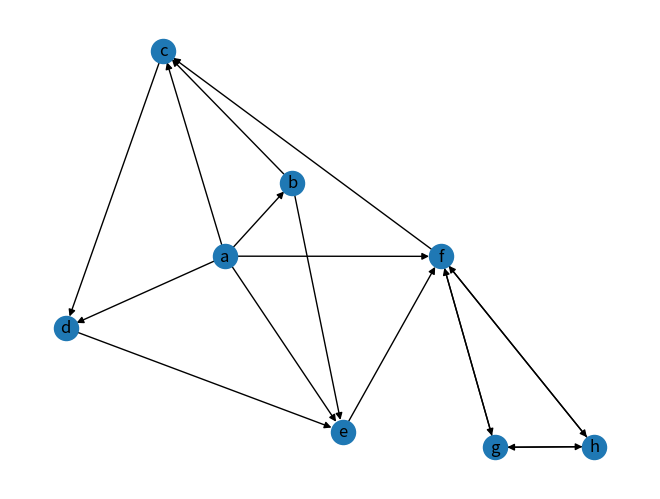

Generate this figure with matplotlib:
import matplotlib.pyplot as plt
import networkx as nx


class Graph_Matrix:
	"""
	Adjacency Matrix
	"""

	def __init__(self, vertices=[], matrix=[]):
		"""

		:param vertices:a dict with vertex id and index of matrix , such as {vertex:index}
		:param matrix: a matrix
		"""
		self.matrix = matrix
		self.edges_dict = {}  # {(tail, head):weight}
		self.edges_array = []  # (tail, head, weight)
		self.vertices = vertices
		self.num_edges = 0

		# if provide adjacency matrix then create the edges list
		if len(matrix) > 0:
			if len(vertices) != len(matrix):
				raise IndexError
			self.edges = self.getAllEdges()
			self.num_edges = len(self.edges)

		# if do not provide a adjacency matrix, but provide the vertices list, build a matrix with 0
		elif len(vertices) > 0:
			self.matrix = [[0 for col in range(len(vertices))] for row in range(len(vertices))]

		self.num_vertices = len(self.matrix)

	def isOutRange(self, x):
		try:
			if x >= self.num_vertices or x <= 0:
				raise IndexError
		except IndexError:
			print("节点下标出界")

	def isEmpty(self):
		if self.num_vertices == 0:
			self.num_vertices = len(self.matrix)
		return self.num_vertices == 0

	def add_vertex(self, key):
		if key not in self.vertices:
			self.vertices[key] = len(self.vertices) + 1

		# add a vertex mean add a row and a column
		# add a column for every row
		for i in range(self.getVerticesNumbers()):
			self.matrix[i].append(0)

		self.num_vertices += 1

		nRow = [0] * self.num_vertices
		self.matrix.append(nRow)

	def getVertex(self, key):
		pass

	def add_edges_from_list(self, edges_list):  # edges_list : [(tail, head, weight),()]
		for i in range(len(edges_list)):
			self.add_edge(edges_list[i][0], edges_list[i][1], edges_list[i][2], )

	def add_edge(self, tail, head, cost=0):
		# if self.vertices.index(tail) >= 0:
		# 	self.addVertex(tail)
		if tail not in self.vertices:
			self.add_vertex(tail)
		# if self.vertices.index(head) >= 0:
		# 	self.addVertex(head)
		if head not in self.vertices:
			self.add_vertex(head)

		# for directory matrix
		self.matrix[self.vertices.index(tail)][self.vertices.index(head)] = cost
		# for non-directory matrix
		# self.matrix[self.vertices.index(fromV)][self.vertices.index(toV)] = \
		# 	self.matrix[self.vertices.index(toV)][self.vertices.index(fromV)] = cost

		self.edges_dict[(tail, head)] = cost
		self.edges_array.append((tail, head, cost))
		self.num_edges = len(self.edges_dict)

	def getEdges(self, V):
		pass

	def getVerticesNumbers(self):
		if self.num_vertices == 0:
			self.num_vertices = len(self.matrix)
		return self.num_vertices

	def getAllVertices(self):
		return self.vertices

	def getAllEdges(self):
		for i in range(len(self.matrix)):
			for j in range(len(self.matrix)):
				if 0 < self.matrix[i][j] < float('inf'):
					self.edges_dict[self.vertices[i], self.vertices[j]] = self.matrix[i][j]
					self.edges_array.append([self.vertices[i], self.vertices[j], self.matrix[i][j]])

		return self.edges_array

	def __repr__(self):
		return str(''.join(str(i) for i in self.matrix))

	def to_do_vertex(self, i):
		print('vertex: %s' % (self.vertices[i]))

	def to_do_edge(self, w, k):
		print('edge tail: %s, edge head: %s, weight: %s' % (self.vertices[w], self.vertices[k], str(self.matrix[w][k])))

	def DepthFirstSearch(self):
		"""
		traverse all the vertices, there are may some disconnected vertices, dfs can not visit
		so that need visit all of them, and call dfs
		"""

		def DFS(self, i, queue):  # with queue
			queue.append(i)
			self.to_do_vertex(i)
			visited[i] = 1
			if len(queue) != 0:
				w = queue.pop()
				for k in range(self.num_vertices):
					if self.matrix[w][k] is 1 and visited[k] is 0:
						self.to_do_edge(w, k)
						DFS(self, k, queue)

		visited = [0] * self.num_vertices
		queue = []
		for i in range(self.num_vertices):
			if visited[i] is 0:
				DFS(self, i, queue)

def create_undirected_matrix(my_graph):
	nodes = ['a', 'b', 'c', 'd', 'e', 'f', 'g', 'h']

	matrix = [[0, 1, 1, 1, 1, 1, 0, 0],  # a
			  [0, 0, 1, 0, 1, 0, 0, 0],  # b
			  [0, 0, 0, 1, 0, 0, 0, 0],  # c
			  [0, 0, 0, 0, 1, 0, 0, 0],  # d
			  [0, 0, 0, 0, 0, 1, 0, 0],  # e
			  [0, 0, 1, 0, 0, 0, 1, 1],  # f
			  [0, 0, 0, 0, 0, 1, 0, 1],  # g
			  [0, 0, 0, 0, 0, 1, 1, 0]]  # h

	my_graph = Graph_Matrix(nodes, matrix)
	print(my_graph)
	return my_graph

def draw_directed_graph(my_graph):
	G = nx.DiGraph()  # 建立一个空的无向图G
	for node in my_graph.vertices:
		G.add_node(str(node))
	# for edge in my_graph.edges:
	# G.add_edge(str(edge[0]), str(edge[1]))
	G.add_weighted_edges_from(my_graph.edges_array)

	print("nodes:", G.nodes())  # 输出全部的节点
	print("edges:", G.edges())  # 输出全部的边
	print("number of edges:", G.number_of_edges())  # 输出边的数量
	nx.draw(G, with_labels=True)
	plt.savefig("directed_graph.png")
	plt.show()


if __name__ == '__main__':
	my_graph = Graph_Matrix()
	created_graph = create_undirected_matrix(my_graph)

	draw_directed_graph(created_graph)
